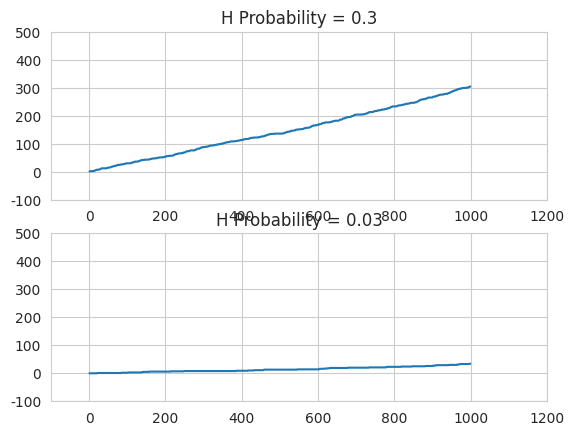

Write the Python code that produced this figure.
"""CE1_Codes, 11/4/16, Sajad Azami"""

import random
from matplotlib import pyplot
import seaborn as sns

__author__ = 'sajjadaazami@gmail.com (Sajad Azami)'

sns.set_style("whitegrid")


# Simulating N flips of a coin with p probability of heads.

# Flipping a coin with p probability of heads
def flip(p):
    return 'H' if random.random() < p else 'T'


# Flipping the coin N times and plotting the proportion of heads as a function of N
def simulate(flip_number, h_probability):
    count = 0
    point_list = []
    for i in range(1, flip_number):
        if flip(h_probability) == 'H':
            count += 1
        point_list.append(count)

    if h_probability == 0.3:
        pyplot.subplot(211)
        pyplot.title('H Probability = 0.3')

    if h_probability == 0.03:
        pyplot.subplot(212)
        pyplot.title('H Probability = 0.03')
    pyplot.plot(range(1, flip_number), point_list)
    pyplot.axis([-100, 1200, -100, 500])


def main():
    simulate(1000, 0.3)
    simulate(1000, 0.03)
    pyplot.show()


if __name__ == '__main__':
    main()
